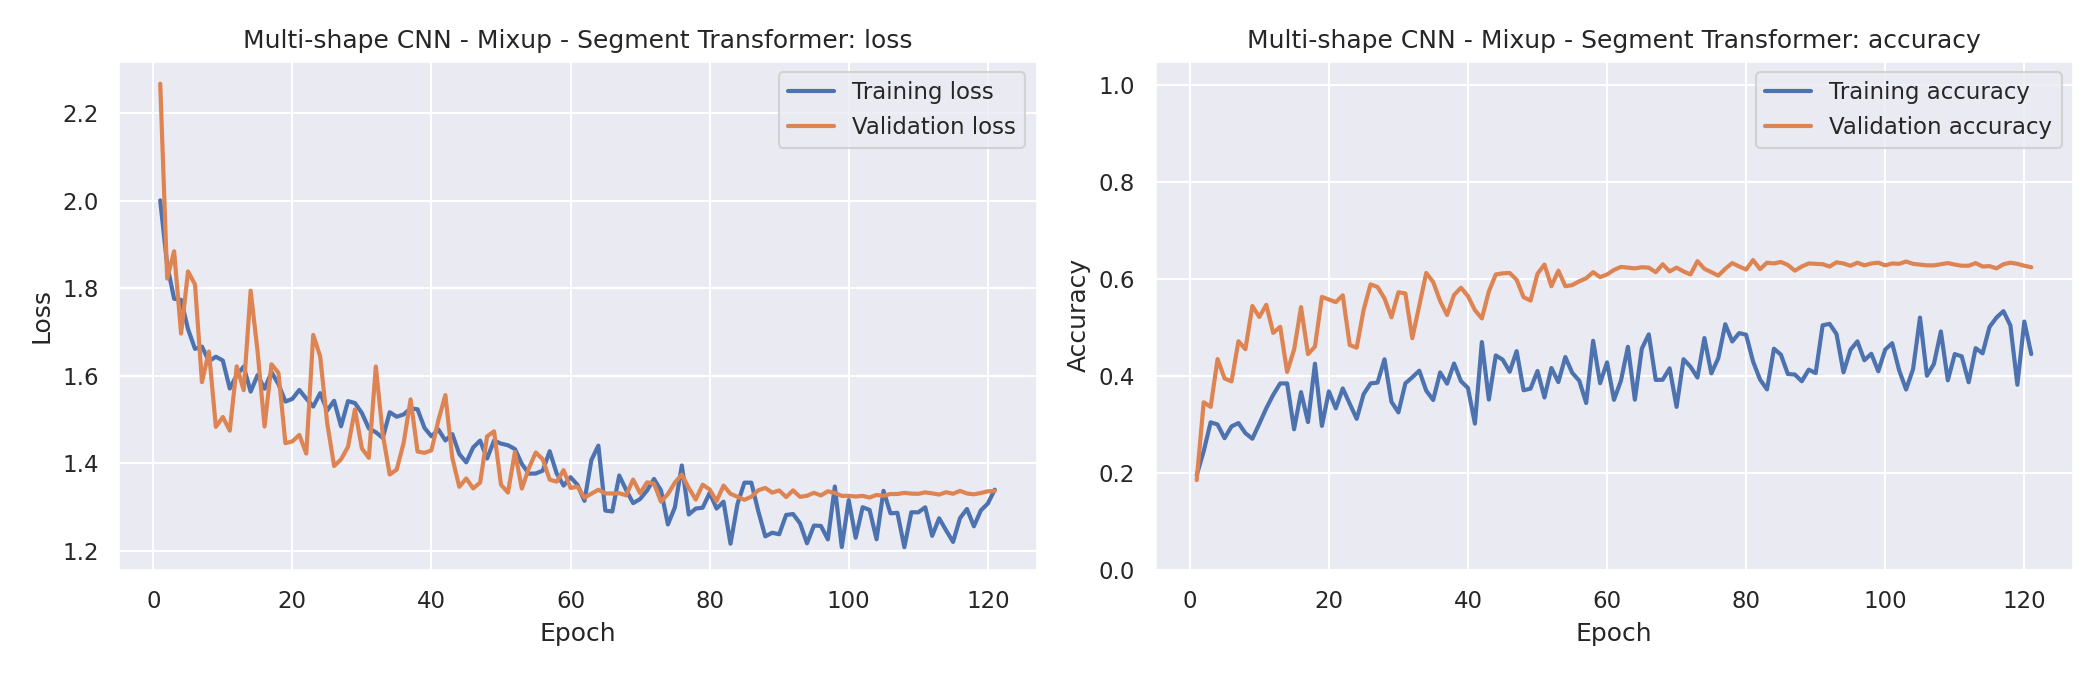

The table this chart was drawn from, first rows:
model, epoch, train_loss, train_acc, val_loss, val_acc, val_f1, lr
Multi-shape CNN - Mixup - Segment Transf…, 1, 2.001, 0.1964, 2.268, 0.1859, 0.09542, 0.001
Multi-shape CNN - Mixup - Segment Transf…, 2, 1.853, 0.2453, 1.823, 0.3461, 0.3043, 0.001
Multi-shape CNN - Mixup - Segment Transf…, 3, 1.776, 0.3049, 1.885, 0.3367, 0.2773, 0.001
Multi-shape CNN - Mixup - Segment Transf…, 4, 1.774, 0.3004, 1.696, 0.4352, 0.3924, 0.001
Multi-shape CNN - Mixup - Segment Transf…, 5, 1.706, 0.2722, 1.839, 0.3953, 0.3449, 0.001
Multi-shape CNN - Mixup - Segment Transf…, 6, 1.661, 0.2965, 1.809, 0.3891, 0.3695, 0.001
Multi-shape CNN - Mixup - Segment Transf…, 7, 1.667, 0.3033, 1.585, 0.4719, 0.4604, 0.001
Multi-shape CNN - Mixup - Segment Transf…, 8, 1.633, 0.2826, 1.655, 0.4555, 0.4333, 0.001
Multi-shape CNN - Mixup - Segment Transf…, 9, 1.644, 0.2711, 1.483, 0.5445, 0.5308, 0.001
Multi-shape CNN - Mixup - Segment Transf…, 10, 1.635, 0.3019, 1.506, 0.5219, 0.4934, 0.001
Multi-shape CNN - Mixup - Segment Transf…, 11, 1.571, 0.3338, 1.474, 0.5469, 0.5273, 0.001
Multi-shape CNN - Mixup - Segment Transf…, 12, 1.602, 0.3615, 1.622, 0.4891, 0.4693, 0.001
Multi-shape CNN - Mixup - Segment Transf…, 13, 1.621, 0.385, 1.567, 0.5016, 0.478, 0.001
Multi-shape CNN - Mixup - Segment Transf…, 14, 1.564, 0.385, 1.795, 0.4086, 0.3689, 0.001
Multi-shape CNN - Mixup - Segment Transf…, 15, 1.602, 0.2906, 1.655, 0.4547, 0.4345, 0.001
Multi-shape CNN - Mixup - Segment Transf…, 16, 1.57, 0.367, 1.484, 0.5422, 0.5335, 0.001
Multi-shape CNN - Mixup - Segment Transf…, 17, 1.608, 0.3055, 1.626, 0.4453, 0.4293, 0.001
Multi-shape CNN - Mixup - Segment Transf…, 18, 1.581, 0.4256, 1.607, 0.4609, 0.4494, 0.001
Multi-shape CNN - Mixup - Segment Transf…, 19, 1.541, 0.2976, 1.446, 0.5633, 0.5488, 0.001
Multi-shape CNN - Mixup - Segment Transf…, 20, 1.547, 0.3686, 1.45, 0.5578, 0.5495, 0.001
Multi-shape CNN - Mixup - Segment Transf…, 21, 1.567, 0.3336, 1.465, 0.5523, 0.528, 0.001
Multi-shape CNN - Mixup - Segment Transf…, 22, 1.548, 0.3746, 1.422, 0.5664, 0.5582, 0.001
Multi-shape CNN - Mixup - Segment Transf…, 23, 1.53, 0.3432, 1.693, 0.4641, 0.4412, 0.001
Multi-shape CNN - Mixup - Segment Transf…, 24, 1.56, 0.3121, 1.644, 0.4586, 0.4471, 0.001
Multi-shape CNN - Mixup - Segment Transf…, 25, 1.52, 0.3629, 1.493, 0.5367, 0.5222, 0.001
Multi-shape CNN - Mixup - Segment Transf…, 26, 1.543, 0.385, 1.393, 0.5891, 0.577, 0.001
Multi-shape CNN - Mixup - Segment Transf…, 27, 1.484, 0.3868, 1.409, 0.5836, 0.5716, 0.001
Multi-shape CNN - Mixup - Segment Transf…, 28, 1.542, 0.4346, 1.437, 0.5602, 0.5483, 0.001
Multi-shape CNN - Mixup - Segment Transf…, 29, 1.537, 0.3471, 1.523, 0.5211, 0.5129, 0.001
Multi-shape CNN - Mixup - Segment Transf…, 30, 1.515, 0.3254, 1.434, 0.5727, 0.5705, 0.001
Multi-shape CNN - Mixup - Segment Transf…, 31, 1.479, 0.3852, 1.412, 0.5703, 0.5575, 0.001
Multi-shape CNN - Mixup - Segment Transf…, 32, 1.471, 0.3977, 1.621, 0.4781, 0.4858, 0.001
Multi-shape CNN - Mixup - Segment Transf…, 33, 1.458, 0.4112, 1.465, 0.5453, 0.5436, 0.001
Multi-shape CNN - Mixup - Segment Transf…, 34, 1.517, 0.3701, 1.374, 0.6125, 0.609, 0.001
Multi-shape CNN - Mixup - Segment Transf…, 35, 1.506, 0.3508, 1.385, 0.5938, 0.5934, 0.001
Multi-shape CNN - Mixup - Segment Transf…, 36, 1.511, 0.4077, 1.446, 0.5547, 0.5425, 0.001
Multi-shape CNN - Mixup - Segment Transf…, 37, 1.525, 0.3846, 1.546, 0.5258, 0.4875, 0.001
Multi-shape CNN - Mixup - Segment Transf…, 38, 1.523, 0.426, 1.427, 0.5672, 0.5507, 0.001
Multi-shape CNN - Mixup - Segment Transf…, 39, 1.481, 0.3895, 1.424, 0.582, 0.572, 0.001
Multi-shape CNN - Mixup - Segment Transf…, 40, 1.461, 0.3756, 1.429, 0.5648, 0.5616, 0.001
Multi-shape CNN - Mixup - Segment Transf…, 41, 1.477, 0.3023, 1.498, 0.5359, 0.5279, 0.001
Multi-shape CNN - Mixup - Segment Transf…, 42, 1.452, 0.4702, 1.556, 0.5188, 0.5166, 0.001
Multi-shape CNN - Mixup - Segment Transf…, 43, 1.466, 0.3518, 1.412, 0.5742, 0.569, 0.0005
Multi-shape CNN - Mixup - Segment Transf…, 44, 1.421, 0.4426, 1.346, 0.6094, 0.5995, 0.0005
Multi-shape CNN - Mixup - Segment Transf…, 45, 1.402, 0.4338, 1.365, 0.6117, 0.6166, 0.0005
Multi-shape CNN - Mixup - Segment Transf…, 46, 1.436, 0.409, 1.342, 0.6125, 0.6052, 0.0005
Multi-shape CNN - Mixup - Segment Transf…, 47, 1.452, 0.4514, 1.356, 0.5984, 0.5936, 0.0005
Multi-shape CNN - Mixup - Segment Transf…, 48, 1.411, 0.3709, 1.461, 0.5625, 0.5474, 0.0005
Multi-shape CNN - Mixup - Segment Transf…, 49, 1.452, 0.3742, 1.473, 0.5555, 0.5621, 0.0005
Multi-shape CNN - Mixup - Segment Transf…, 50, 1.445, 0.4106, 1.351, 0.6109, 0.6081, 0.0005
Multi-shape CNN - Mixup - Segment Transf…, 51, 1.441, 0.3561, 1.333, 0.6297, 0.6228, 0.0005
Multi-shape CNN - Mixup - Segment Transf…, 52, 1.432, 0.4167, 1.425, 0.5852, 0.5626, 0.0005
Multi-shape CNN - Mixup - Segment Transf…, 53, 1.398, 0.3877, 1.342, 0.6172, 0.6168, 0.0005
Multi-shape CNN - Mixup - Segment Transf…, 54, 1.376, 0.4393, 1.388, 0.5852, 0.5851, 0.0005
Multi-shape CNN - Mixup - Segment Transf…, 55, 1.376, 0.4067, 1.424, 0.5875, 0.5842, 0.0005
Multi-shape CNN - Mixup - Segment Transf…, 56, 1.383, 0.3907, 1.409, 0.5953, 0.5887, 0.0005
Multi-shape CNN - Mixup - Segment Transf…, 57, 1.427, 0.3447, 1.362, 0.6016, 0.6043, 0.0005
Multi-shape CNN - Mixup - Segment Transf…, 58, 1.377, 0.4727, 1.358, 0.6141, 0.5999, 0.0005
Multi-shape CNN - Mixup - Segment Transf…, 59, 1.349, 0.3854, 1.384, 0.6039, 0.5945, 0.0005
Multi-shape CNN - Mixup - Segment Transf…, 60, 1.368, 0.4284, 1.343, 0.6094, 0.5983, 0.00025
... 61 more rows
